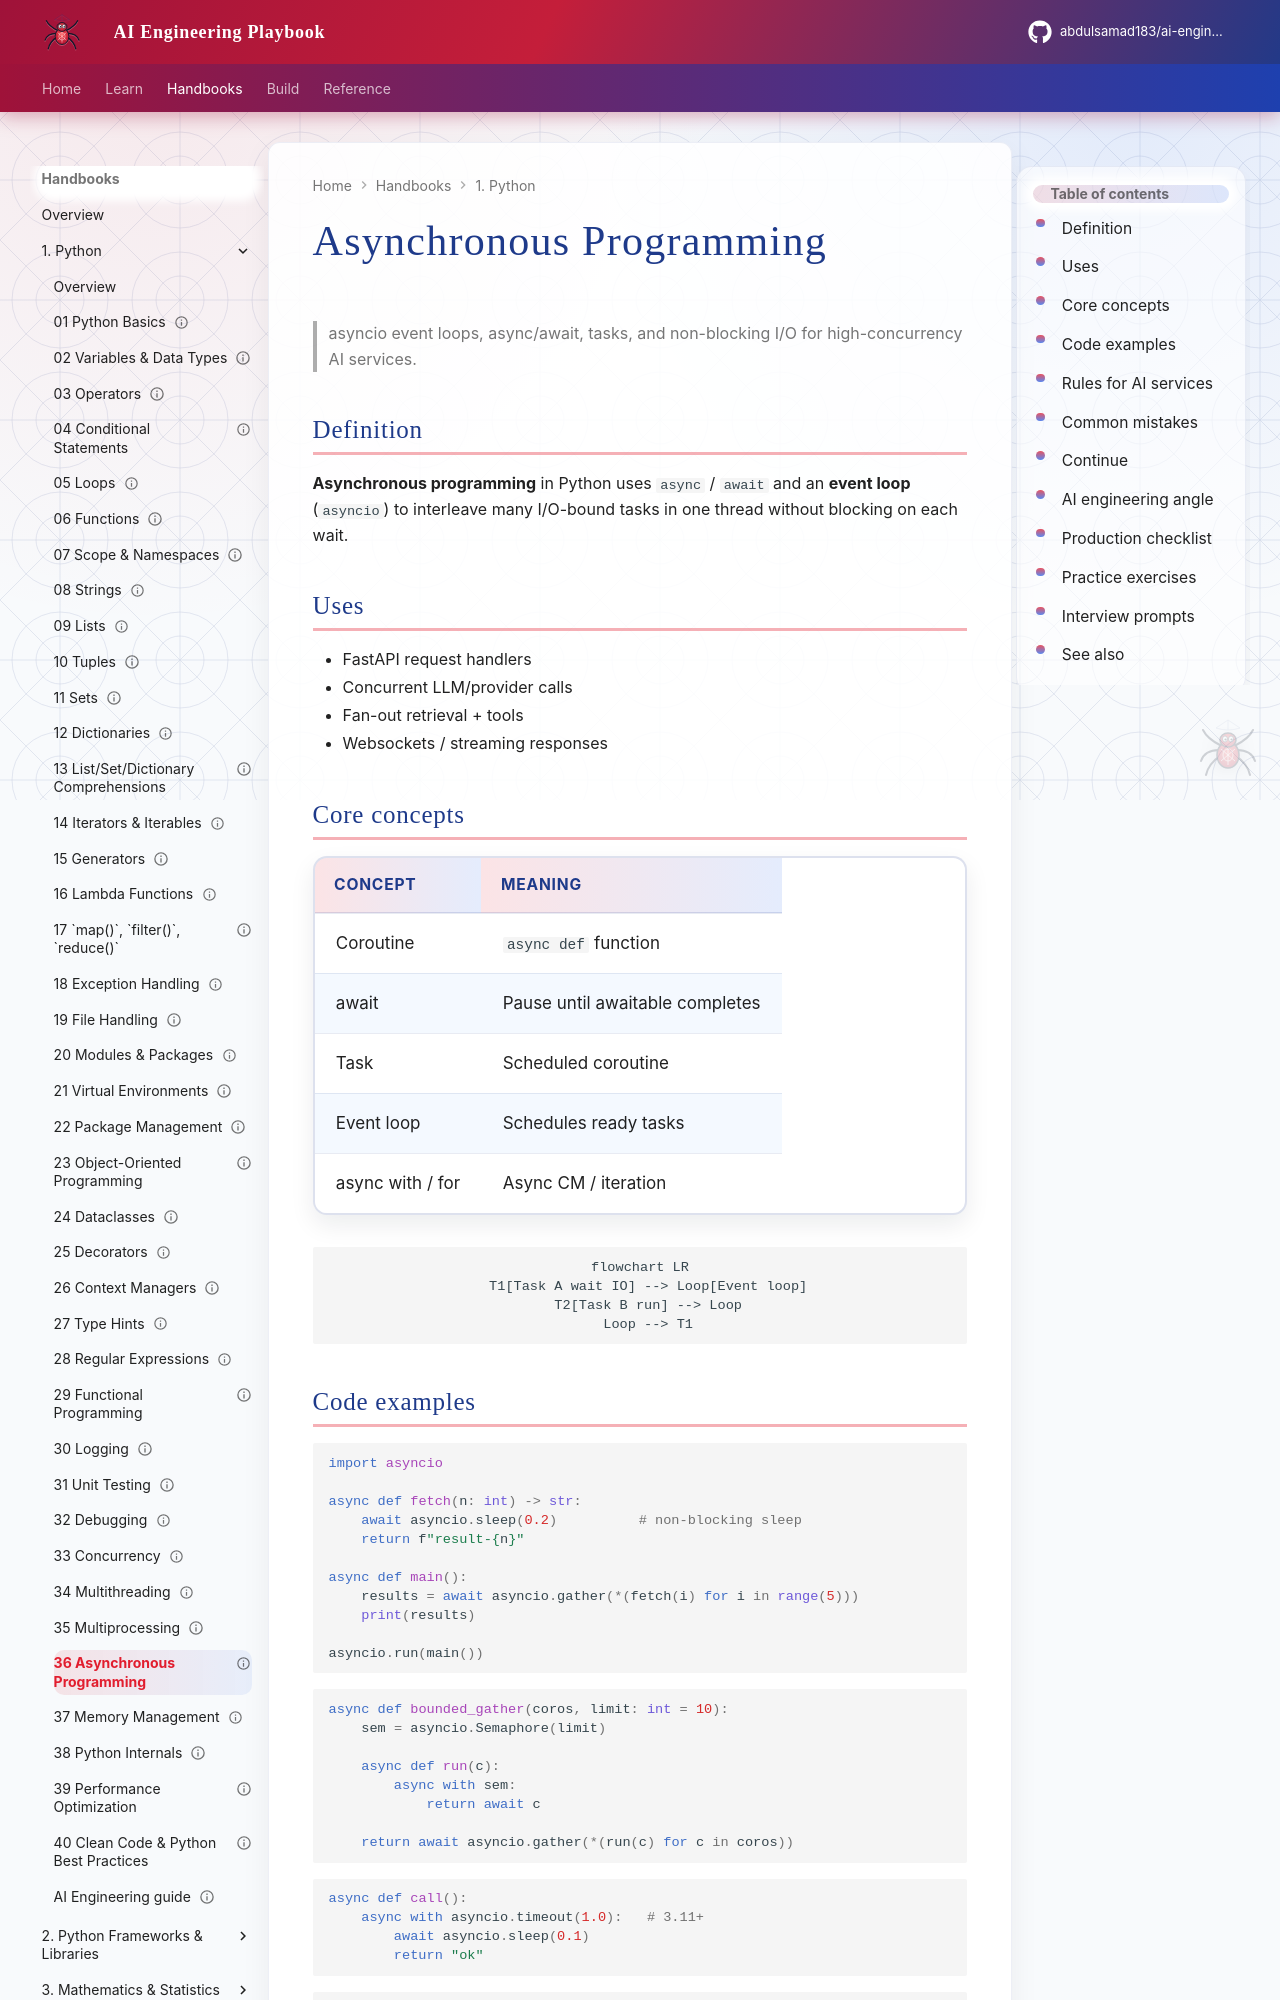

repository: abdulsamad183/ai-engineering-playbook · page: domains/python-engineering/topics/36-asynchronous-programming/index.html · generator: mkdocs

---
title: "Asynchronous Programming"
description: "asyncio event loops, async/await, tasks, and non-blocking I/O for high-concurrency AI services."
domain: python-engineering
tags: [python, asyncio, async, tutorial]
status: published
created: 2026-08-11
updated: 2026-08-12
version: "1.1"
---

# Asynchronous Programming

> asyncio event loops, async/await, tasks, and non-blocking I/O for high-concurrency AI services.

## Definition

**Asynchronous programming** in Python uses `async` / `await` and an **event loop** (`asyncio`) to interleave many I/O-bound tasks in one thread without blocking on each wait.

## Uses

- FastAPI request handlers
- Concurrent LLM/provider calls
- Fan-out retrieval + tools
- Websockets / streaming responses

## Core concepts

| Concept | Meaning |
|---------|---------|
| Coroutine | `async def` function |
| await | Pause until awaitable completes |
| Task | Scheduled coroutine |
| Event loop | Schedules ready tasks |
| async with / for | Async CM / iteration |

```mermaid
flowchart LR
  T1[Task A wait IO] --> Loop[Event loop]
  T2[Task B run] --> Loop
  Loop --> T1
```
